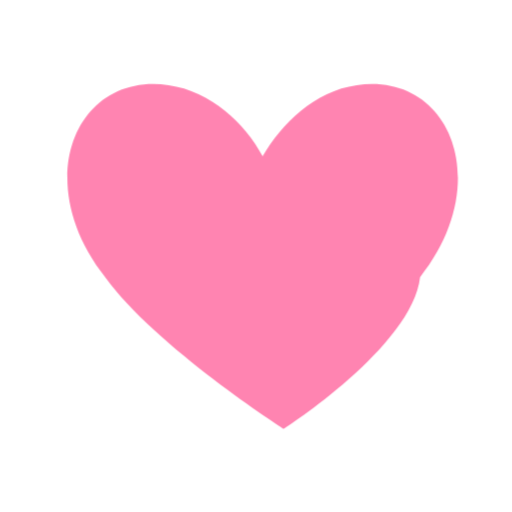
t = 0.00 s
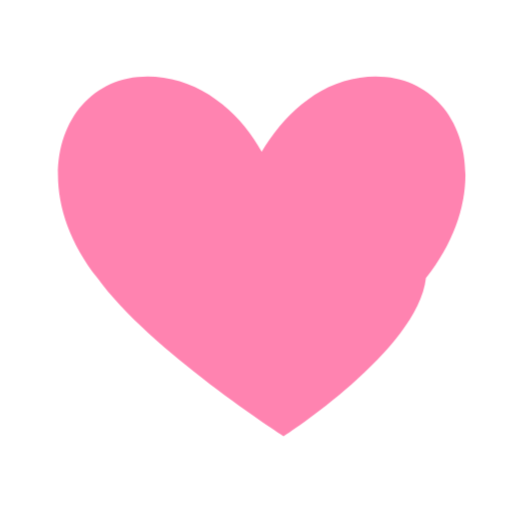
t = 0.19 s
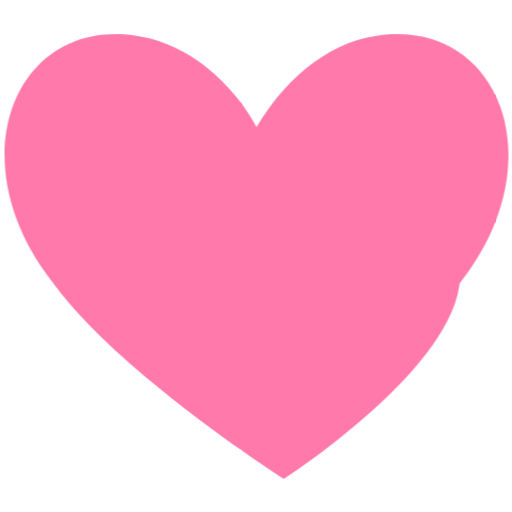
t = 0.56 s
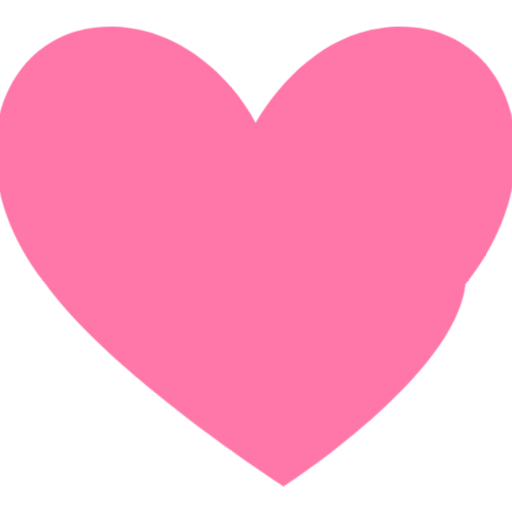
t = 0.75 s
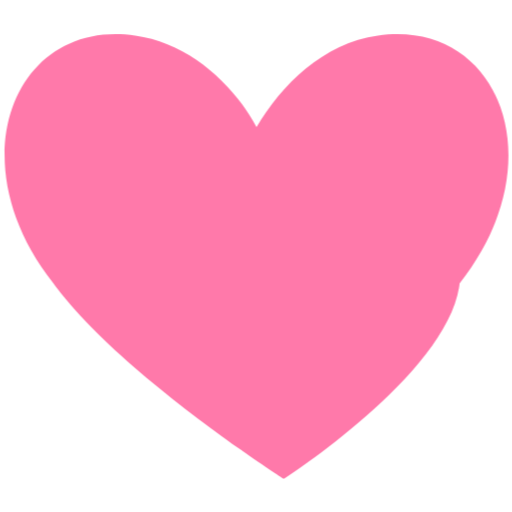
t = 0.94 s
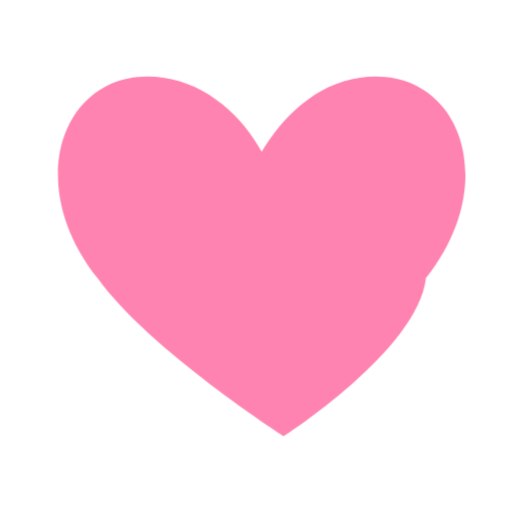
t = 1.31 s

The animated SVG that drew these frames (rendered in a browser with its animation timeline set to each time). Animation: 1 CSS @keyframes rule; one cycle of 1.50 s, repeats indefinitely.

<svg width="40" height="40" viewBox="-1.3 0 24 24" fill="#ff77a9" xmlns="http://www.w3.org/2000/svg">
  <style>
    @keyframes pulse {
      0% { transform: scale(.9); opacity: 0.9; }
      50% { transform: scale(1.2); opacity: 1; }
      100% { transform: scale(.9); opacity: 0.9; }
    }
    .pulse {
      animation: pulse 1.5s infinite ease-in-out;
      transform-origin: center;
    }
  </style>

  <path class="pulse" transform="translate(0,-2)"
        d="M12 21s-6.7-4.3-9.3-7.9C-1.2 8.2 1.1 2.4 6 3.1c2.2.3 4 2 4.9 3.7 1-1.7 2.7-3.4 4.9-3.7 4.9-.7 7.2 5.1 3.3 10C18.7 16.7 12 21 12 21z"/>
</svg>
